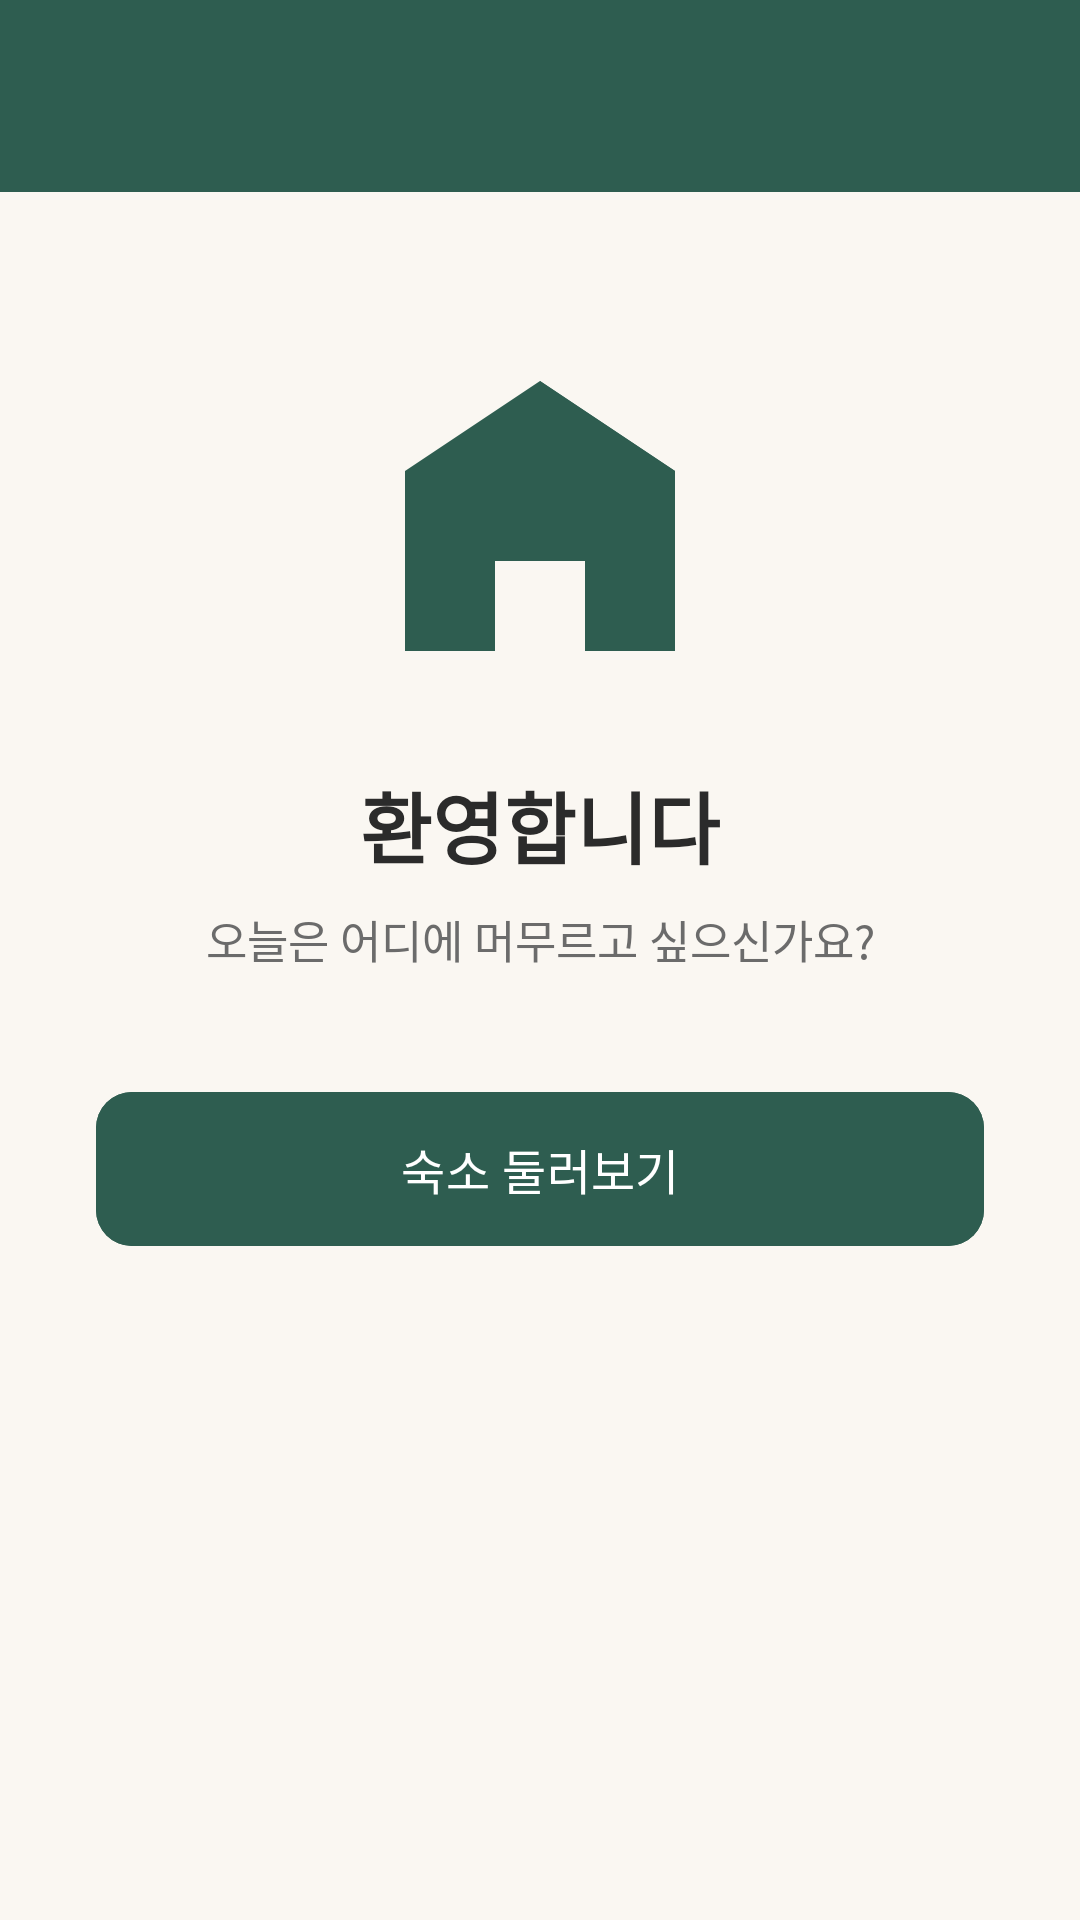

Android layout source for this screen:
<!-- AndroidManifest.xml: application theme Theme.RoomMarket -->
<!-- res/layout/activity_main.xml -->
<?xml version="1.0" encoding="utf-8"?>
<androidx.drawerlayout.widget.DrawerLayout xmlns:android="http://schemas.android.com/apk/res/android"
    xmlns:app="http://schemas.android.com/apk/res-auto"
    android:id="@+id/drawerLayout"
    android:layout_width="match_parent"
    android:layout_height="match_parent">

    <androidx.constraintlayout.widget.ConstraintLayout
        android:layout_width="match_parent"
        android:layout_height="match_parent"
        android:background="@color/background">

        <androidx.appcompat.widget.Toolbar
            android:id="@+id/toolbar"
            android:layout_width="0dp"
            android:layout_height="?attr/actionBarSize"
            android:background="@color/primary"
            app:layout_constraintEnd_toEndOf="parent"
            app:layout_constraintStart_toStartOf="parent"
            app:layout_constraintTop_toTopOf="parent"
            app:titleTextColor="@color/on_primary" />

        <ImageView
            android:id="@+id/imgLogo"
            android:layout_width="120dp"
            android:layout_height="120dp"
            android:layout_marginTop="48dp"
            android:contentDescription="@string/app_name"
            android:src="@drawable/ic_logo"
            app:layout_constraintEnd_toEndOf="parent"
            app:layout_constraintStart_toStartOf="parent"
            app:layout_constraintTop_toBottomOf="@id/toolbar"
            app:tint="@color/primary" />

        <TextView
            android:id="@+id/tvWelcome"
            android:layout_width="wrap_content"
            android:layout_height="wrap_content"
            android:layout_marginTop="24dp"
            android:text="@string/main_welcome"
            android:textColor="@color/text_primary"
            android:textSize="26sp"
            android:textStyle="bold"
            app:layout_constraintEnd_toEndOf="parent"
            app:layout_constraintStart_toStartOf="parent"
            app:layout_constraintTop_toBottomOf="@id/imgLogo" />

        <TextView
            android:id="@+id/tvSubtitle"
            android:layout_width="wrap_content"
            android:layout_height="wrap_content"
            android:layout_marginTop="8dp"
            android:text="@string/main_subtitle"
            android:textColor="@color/text_secondary"
            android:textSize="15sp"
            app:layout_constraintEnd_toEndOf="parent"
            app:layout_constraintStart_toStartOf="parent"
            app:layout_constraintTop_toBottomOf="@id/tvWelcome" />

        <com.google.android.material.button.MaterialButton
            android:id="@+id/btnGoList"
            android:layout_width="0dp"
            android:layout_height="wrap_content"
            android:layout_marginStart="32dp"
            android:layout_marginEnd="32dp"
            android:layout_marginTop="36dp"
            android:backgroundTint="@color/primary"
            android:padding="14dp"
            android:text="@string/btn_go_list"
            android:textColor="@color/on_primary"
            android:textSize="16sp"
            app:cornerRadius="12dp"
            app:layout_constraintEnd_toEndOf="parent"
            app:layout_constraintStart_toStartOf="parent"
            app:layout_constraintTop_toBottomOf="@id/tvSubtitle" />

    </androidx.constraintlayout.widget.ConstraintLayout>

    <com.google.android.material.navigation.NavigationView
        android:id="@+id/navView"
        android:layout_width="wrap_content"
        android:layout_height="match_parent"
        android:layout_gravity="start"
        android:background="@color/surface"
        app:headerLayout="@layout/nav_header"
        app:menu="@menu/drawer_menu" />

</androidx.drawerlayout.widget.DrawerLayout>
<!-- res/layout/nav_header.xml (included above) -->
<?xml version="1.0" encoding="utf-8"?>
<LinearLayout xmlns:android="http://schemas.android.com/apk/res/android"
    android:layout_width="match_parent"
    android:layout_height="180dp"
    android:background="@color/primary"
    android:gravity="bottom"
    android:orientation="vertical"
    android:padding="20dp">

    <ImageView
        android:layout_width="48dp"
        android:layout_height="48dp"
        android:contentDescription="@string/app_name"
        android:src="@drawable/ic_logo" />

    <TextView
        android:layout_width="wrap_content"
        android:layout_height="wrap_content"
        android:layout_marginTop="12dp"
        android:text="@string/nav_header_title"
        android:textColor="@color/on_primary"
        android:textSize="20sp"
        android:textStyle="bold" />

    <TextView
        android:layout_width="wrap_content"
        android:layout_height="wrap_content"
        android:layout_marginTop="4dp"
        android:text="@string/nav_header_subtitle"
        android:textColor="@color/on_primary"
        android:textSize="13sp" />

</LinearLayout>
<!-- resources referenced by this layout -->
<resources>
  <color name="background">#FAF7F2</color>
  <color name="on_primary">#FFFFFF</color>
  <color name="primary">#2E5D50</color>
  <color name="surface">#FFFFFF</color>
  <color name="text_primary">#2B2B2B</color>
  <color name="text_secondary">#6B6B6B</color>
  <!-- drawable ic_logo (drawable) -->
  <vector xmlns:android="http://schemas.android.com/apk/res/android"
      android:width="64dp"
      android:height="64dp"
      android:viewportWidth="48"
      android:viewportHeight="48">
      <path
          android:fillColor="#FFFFFF"
          android:pathData="M24,6 L42,18 L42,42 L30,42 L30,30 L18,30 L18,42 L6,42 L6,18 Z" />
      <path
          android:fillColor="#E8A87C"
          android:pathData="M24,12 L24,6 L42,18 L42,22 Z" />
  </vector>
  <string name="app_name">RoomMarket</string>
  <string name="btn_go_list">숙소 둘러보기</string>
  <string name="main_subtitle">오늘은 어디에 머무르고 싶으신가요?</string>
  <string name="main_welcome">환영합니다</string>
  <string name="nav_header_subtitle">편안한 하룻밤을 위한 공간</string>
  <string name="nav_header_title">RoomMarket</string>
  <style name="Theme.RoomMarket" parent="Theme.Material3.DayNight.NoActionBar">
          <item name="colorPrimary">@color/primary</item>
          <item name="colorPrimaryDark">@color/primary_dark</item>
          <item name="colorOnPrimary">@color/on_primary</item>
          <item name="colorSecondary">@color/accent</item>
          <item name="android:colorBackground">@color/background</item>
          <item name="colorSurface">@color/surface</item>
          <item name="android:statusBarColor" tools:targetApi="l">@color/primary_dark</item>
          <item name="android:windowLightStatusBar" tools:targetApi="m">false</item>
          <item name="android:textColorPrimary">@color/text_primary</item>
          <item name="android:textColorSecondary">@color/text_secondary</item>
      </style>
  <color name="primary_dark">#1F4339</color>
  <color name="accent">#E8A87C</color>
</resources>
